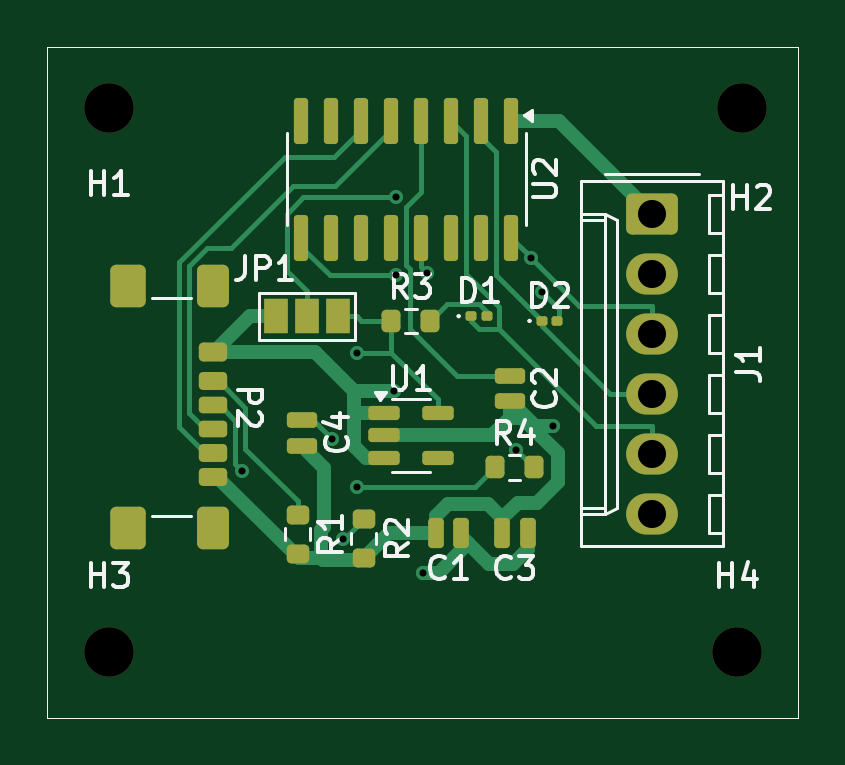
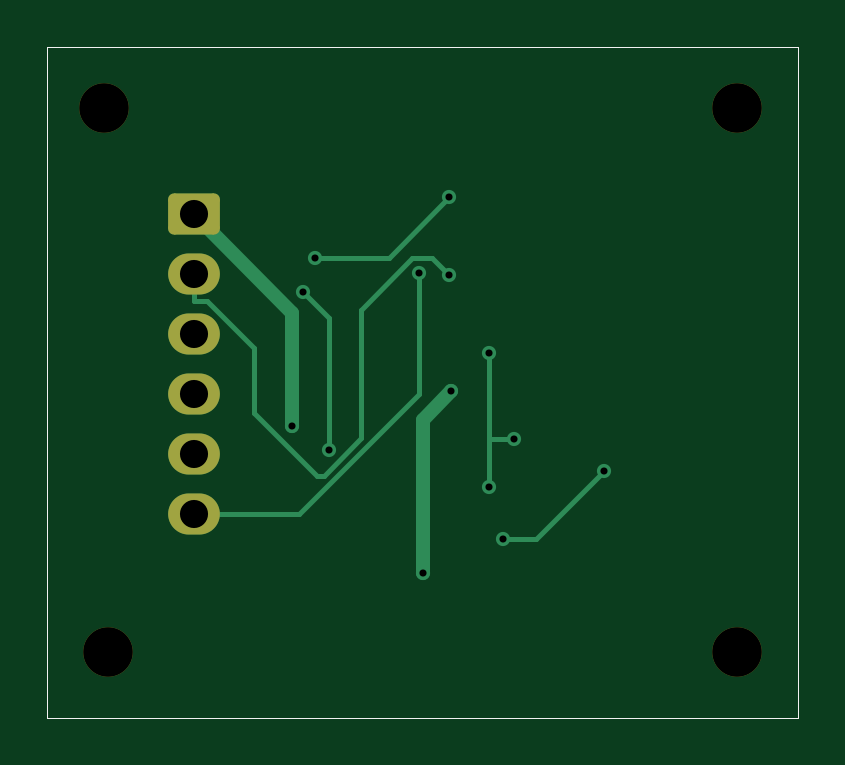
Circuit board: 11 layer files. Board 31.8 x 28.4 mm.
- bottom_copper: Serial Basic CH340C-B_Cu.gbr (4051 bytes)
- bottom_mask: Serial Basic CH340C-B_Mask.gbr (1764 bytes)
- paste: Serial Basic CH340C-B_Paste.gbr (668 bytes)
- bottom_silk: Serial Basic CH340C-B_Silkscreen.gbr (669 bytes)
- outline: Serial Basic CH340C-Edge_Cuts.gbr (640 bytes)
- top_copper: Serial Basic CH340C-F_Cu.gbr (15735 bytes)
- top_mask: Serial Basic CH340C-F_Mask.gbr (5104 bytes)
- paste: Serial Basic CH340C-F_Paste.gbr (4414 bytes)
- top_silk: Serial Basic CH340C-F_Silkscreen.gbr (21639 bytes)
- drill: Serial Basic CH340C-NPTH-drl.gbr (712 bytes)
- drill: Serial Basic CH340C-PTH-drl.gbr (1150 bytes)

=== bottom_copper: Serial Basic CH340C-B_Cu.gbr ===
%TF.GenerationSoftware,KiCad,Pcbnew,8.0.8*%
%TF.CreationDate,2025-06-30T12:02:42+05:30*%
%TF.ProjectId,Serial Basic CH340C,53657269-616c-4204-9261-736963204348,rev?*%
%TF.SameCoordinates,Original*%
%TF.FileFunction,Copper,L2,Bot*%
%TF.FilePolarity,Positive*%
%FSLAX46Y46*%
G04 Gerber Fmt 4.6, Leading zero omitted, Abs format (unit mm)*
G04 Created by KiCad (PCBNEW 8.0.8) date 2025-06-30 12:02:42*
%MOMM*%
%LPD*%
G01*
G04 APERTURE LIST*
G04 Aperture macros list*
%AMRoundRect*
0 Rectangle with rounded corners*
0 $1 Rounding radius*
0 $2 $3 $4 $5 $6 $7 $8 $9 X,Y pos of 4 corners*
0 Add a 4 corners polygon primitive as box body*
4,1,4,$2,$3,$4,$5,$6,$7,$8,$9,$2,$3,0*
0 Add four circle primitives for the rounded corners*
1,1,$1+$1,$2,$3*
1,1,$1+$1,$4,$5*
1,1,$1+$1,$6,$7*
1,1,$1+$1,$8,$9*
0 Add four rect primitives between the rounded corners*
20,1,$1+$1,$2,$3,$4,$5,0*
20,1,$1+$1,$4,$5,$6,$7,0*
20,1,$1+$1,$6,$7,$8,$9,0*
20,1,$1+$1,$8,$9,$2,$3,0*%
G04 Aperture macros list end*
%TA.AperFunction,ComponentPad*%
%ADD10RoundRect,0.250000X-0.845000X0.620000X-0.845000X-0.620000X0.845000X-0.620000X0.845000X0.620000X0*%
%TD*%
%TA.AperFunction,ComponentPad*%
%ADD11O,2.190000X1.740000*%
%TD*%
%TA.AperFunction,ViaPad*%
%ADD12C,0.600000*%
%TD*%
%TA.AperFunction,Conductor*%
%ADD13C,0.600000*%
%TD*%
%TA.AperFunction,Conductor*%
%ADD14C,0.200000*%
%TD*%
%TA.AperFunction,Profile*%
%ADD15C,0.050000*%
%TD*%
G04 APERTURE END LIST*
D10*
%TO.P,J1,1,Pin_1*%
%TO.N,GND*%
X129400000Y-54460000D03*
D11*
%TO.P,J1,2,Pin_2*%
%TO.N,~{CTS}*%
X129400000Y-57000000D03*
%TO.P,J1,3,Pin_3*%
%TO.N,VCC*%
X129400000Y-59540000D03*
%TO.P,J1,4,Pin_4*%
%TO.N,TX0*%
X129400000Y-62080000D03*
%TO.P,J1,5,Pin_5*%
%TO.N,RXI*%
X129400000Y-64620000D03*
%TO.P,J1,6,Pin_6*%
%TO.N,~{DTR}*%
X129400000Y-67160000D03*
%TD*%
D12*
%TO.N,+5V*%
X119704100Y-69671600D03*
X118480500Y-61983400D03*
%TO.N,GND*%
X125215100Y-63464600D03*
%TO.N,+3.3V*%
X115842300Y-63979700D03*
X116900400Y-60343700D03*
X116900400Y-66049900D03*
%TO.N,Net-(D2-A)*%
X124768100Y-57780400D03*
X123650900Y-64450900D03*
%TO.N,~{DTR}*%
X119861700Y-56954700D03*
%TO.N,VCC*%
X118572800Y-53759700D03*
X124267600Y-56331600D03*
%TO.N,~{CTS}*%
X118572800Y-57065200D03*
%TO.N,Net-(P2-D-)*%
X116309200Y-68218700D03*
X112041400Y-65365900D03*
%TD*%
D13*
%TO.N,+5V*%
X119704100Y-63207000D02*
X118480500Y-61983400D01*
X119704100Y-69671600D02*
X119704100Y-63207000D01*
%TO.N,GND*%
X129400000Y-54460000D02*
X125215100Y-58644900D01*
X125215100Y-58644900D02*
X125215100Y-63464600D01*
D14*
%TO.N,+3.3V*%
X116900400Y-63979700D02*
X115842300Y-63979700D01*
X116900400Y-63979700D02*
X116900400Y-66049900D01*
X116900400Y-60343700D02*
X116900400Y-63979700D01*
%TO.N,Net-(D2-A)*%
X123650900Y-58897600D02*
X123650900Y-64450900D01*
X124768100Y-57780400D02*
X123650900Y-58897600D01*
%TO.N,~{DTR}*%
X119861700Y-62086300D02*
X124935400Y-67160000D01*
X119861700Y-56954700D02*
X119861700Y-62086300D01*
X124935400Y-67160000D02*
X129400000Y-67160000D01*
%TO.N,VCC*%
X121144700Y-56331600D02*
X124267600Y-56331600D01*
X118572800Y-53759700D02*
X121144700Y-56331600D01*
%TO.N,~{CTS}*%
X126845300Y-62899200D02*
X124191300Y-65553200D01*
X120135200Y-56352900D02*
X119285100Y-56352900D01*
X119285100Y-56352900D02*
X118572800Y-57065200D01*
X124191300Y-65553200D02*
X123896600Y-65553200D01*
X126845300Y-60140600D02*
X126845300Y-62899200D01*
X123896600Y-65553200D02*
X122305500Y-63962100D01*
X129400000Y-57000000D02*
X129400000Y-58171700D01*
X122305500Y-63962100D02*
X122305500Y-58523200D01*
X128814200Y-58171700D02*
X126845300Y-60140600D01*
X129400000Y-58171700D02*
X128814200Y-58171700D01*
X122305500Y-58523200D02*
X120135200Y-56352900D01*
%TO.N,Net-(P2-D-)*%
X114894200Y-68218700D02*
X112041400Y-65365900D01*
X116309200Y-68218700D02*
X114894200Y-68218700D01*
%TD*%
D15*
X103800000Y-47400000D02*
X135600000Y-47400000D01*
X135600000Y-75800000D01*
X103800000Y-75800000D01*
X103800000Y-47400000D01*
M02*

=== bottom_mask: Serial Basic CH340C-B_Mask.gbr (1764 bytes, source withheld) ===
=== paste: Serial Basic CH340C-B_Paste.gbr ===
%TF.GenerationSoftware,KiCad,Pcbnew,8.0.8*%
%TF.CreationDate,2025-06-30T12:02:42+05:30*%
%TF.ProjectId,Serial Basic CH340C,53657269-616c-4204-9261-736963204348,rev?*%
%TF.SameCoordinates,Original*%
%TF.FileFunction,Paste,Bot*%
%TF.FilePolarity,Positive*%
%FSLAX46Y46*%
G04 Gerber Fmt 4.6, Leading zero omitted, Abs format (unit mm)*
G04 Created by KiCad (PCBNEW 8.0.8) date 2025-06-30 12:02:42*
%MOMM*%
%LPD*%
G01*
G04 APERTURE LIST*
%TA.AperFunction,Profile*%
%ADD10C,0.050000*%
%TD*%
G04 APERTURE END LIST*
D10*
X103800000Y-47400000D02*
X135600000Y-47400000D01*
X135600000Y-75800000D01*
X103800000Y-75800000D01*
X103800000Y-47400000D01*
M02*

=== bottom_silk: Serial Basic CH340C-B_Silkscreen.gbr ===
%TF.GenerationSoftware,KiCad,Pcbnew,8.0.8*%
%TF.CreationDate,2025-06-30T12:02:42+05:30*%
%TF.ProjectId,Serial Basic CH340C,53657269-616c-4204-9261-736963204348,rev?*%
%TF.SameCoordinates,Original*%
%TF.FileFunction,Legend,Bot*%
%TF.FilePolarity,Positive*%
%FSLAX46Y46*%
G04 Gerber Fmt 4.6, Leading zero omitted, Abs format (unit mm)*
G04 Created by KiCad (PCBNEW 8.0.8) date 2025-06-30 12:02:42*
%MOMM*%
%LPD*%
G01*
G04 APERTURE LIST*
%TA.AperFunction,Profile*%
%ADD10C,0.050000*%
%TD*%
G04 APERTURE END LIST*
D10*
X103800000Y-47400000D02*
X135600000Y-47400000D01*
X135600000Y-75800000D01*
X103800000Y-75800000D01*
X103800000Y-47400000D01*
M02*

=== outline: Serial Basic CH340C-Edge_Cuts.gbr ===
%TF.GenerationSoftware,KiCad,Pcbnew,8.0.8*%
%TF.CreationDate,2025-06-30T12:02:43+05:30*%
%TF.ProjectId,Serial Basic CH340C,53657269-616c-4204-9261-736963204348,rev?*%
%TF.SameCoordinates,Original*%
%TF.FileFunction,Profile,NP*%
%FSLAX46Y46*%
G04 Gerber Fmt 4.6, Leading zero omitted, Abs format (unit mm)*
G04 Created by KiCad (PCBNEW 8.0.8) date 2025-06-30 12:02:43*
%MOMM*%
%LPD*%
G01*
G04 APERTURE LIST*
%TA.AperFunction,Profile*%
%ADD10C,0.050000*%
%TD*%
G04 APERTURE END LIST*
D10*
X103800000Y-47400000D02*
X135600000Y-47400000D01*
X135600000Y-75800000D01*
X103800000Y-75800000D01*
X103800000Y-47400000D01*
M02*

=== top_copper: Serial Basic CH340C-F_Cu.gbr (15735 bytes, source omitted) ===
=== top_mask: Serial Basic CH340C-F_Mask.gbr ===
%TF.GenerationSoftware,KiCad,Pcbnew,8.0.8*%
%TF.CreationDate,2025-06-30T12:02:42+05:30*%
%TF.ProjectId,Serial Basic CH340C,53657269-616c-4204-9261-736963204348,rev?*%
%TF.SameCoordinates,Original*%
%TF.FileFunction,Soldermask,Top*%
%TF.FilePolarity,Negative*%
%FSLAX46Y46*%
G04 Gerber Fmt 4.6, Leading zero omitted, Abs format (unit mm)*
G04 Created by KiCad (PCBNEW 8.0.8) date 2025-06-30 12:02:42*
%MOMM*%
%LPD*%
G01*
G04 APERTURE LIST*
G04 Aperture macros list*
%AMRoundRect*
0 Rectangle with rounded corners*
0 $1 Rounding radius*
0 $2 $3 $4 $5 $6 $7 $8 $9 X,Y pos of 4 corners*
0 Add a 4 corners polygon primitive as box body*
4,1,4,$2,$3,$4,$5,$6,$7,$8,$9,$2,$3,0*
0 Add four circle primitives for the rounded corners*
1,1,$1+$1,$2,$3*
1,1,$1+$1,$4,$5*
1,1,$1+$1,$6,$7*
1,1,$1+$1,$8,$9*
0 Add four rect primitives between the rounded corners*
20,1,$1+$1,$2,$3,$4,$5,0*
20,1,$1+$1,$4,$5,$6,$7,0*
20,1,$1+$1,$6,$7,$8,$9,0*
20,1,$1+$1,$8,$9,$2,$3,0*%
G04 Aperture macros list end*
%ADD10RoundRect,0.150000X-0.150000X0.825000X-0.150000X-0.825000X0.150000X-0.825000X0.150000X0.825000X0*%
%ADD11RoundRect,0.165000X0.165000X0.475000X-0.165000X0.475000X-0.165000X-0.475000X0.165000X-0.475000X0*%
%ADD12C,2.100000*%
%ADD13RoundRect,0.190000X0.410000X-0.190000X0.410000X0.190000X-0.410000X0.190000X-0.410000X-0.190000X0*%
%ADD14RoundRect,0.200000X-0.400000X0.200000X-0.400000X-0.200000X0.400000X-0.200000X0.400000X0.200000X0*%
%ADD15RoundRect,0.175000X0.425000X-0.175000X0.425000X0.175000X-0.425000X0.175000X-0.425000X-0.175000X0*%
%ADD16RoundRect,0.190000X-0.410000X0.190000X-0.410000X-0.190000X0.410000X-0.190000X0.410000X0.190000X0*%
%ADD17RoundRect,0.175000X-0.425000X0.175000X-0.425000X-0.175000X0.425000X-0.175000X0.425000X0.175000X0*%
%ADD18RoundRect,0.250000X-0.425000X0.650000X-0.425000X-0.650000X0.425000X-0.650000X0.425000X0.650000X0*%
%ADD19RoundRect,0.250000X-0.500000X0.650000X-0.500000X-0.650000X0.500000X-0.650000X0.500000X0.650000X0*%
%ADD20RoundRect,0.200000X-0.275000X0.200000X-0.275000X-0.200000X0.275000X-0.200000X0.275000X0.200000X0*%
%ADD21RoundRect,0.200000X-0.200000X-0.275000X0.200000X-0.275000X0.200000X0.275000X-0.200000X0.275000X0*%
%ADD22RoundRect,0.100000X-0.130000X-0.100000X0.130000X-0.100000X0.130000X0.100000X-0.130000X0.100000X0*%
%ADD23RoundRect,0.165000X-0.475000X0.165000X-0.475000X-0.165000X0.475000X-0.165000X0.475000X0.165000X0*%
%ADD24RoundRect,0.150000X-0.512500X-0.150000X0.512500X-0.150000X0.512500X0.150000X-0.512500X0.150000X0*%
%ADD25R,1.000000X1.500000*%
%ADD26RoundRect,0.250000X-0.845000X0.620000X-0.845000X-0.620000X0.845000X-0.620000X0.845000X0.620000X0*%
%ADD27O,2.190000X1.740000*%
%TA.AperFunction,Profile*%
%ADD28C,0.050000*%
%TD*%
G04 APERTURE END LIST*
D10*
%TO.C,U2*%
X123445000Y-50525000D03*
X122175000Y-50525000D03*
X120905000Y-50525000D03*
X119635000Y-50525000D03*
X118365000Y-50525000D03*
X117095000Y-50525000D03*
X115825000Y-50525000D03*
X114555000Y-50525000D03*
X114555000Y-55475000D03*
X115825000Y-55475000D03*
X117095000Y-55475000D03*
X118365000Y-55475000D03*
X119635000Y-55475000D03*
X120905000Y-55475000D03*
X122175000Y-55475000D03*
X123445000Y-55475000D03*
%TD*%
D11*
%TO.C,C1*%
X121340000Y-68000000D03*
X120260000Y-68000000D03*
%TD*%
D12*
%TO.C,H1*%
X106400000Y-50000000D03*
%TD*%
D13*
%TO.C,P2*%
X110820000Y-65610000D03*
D14*
X110800000Y-60330000D03*
D15*
X110800000Y-63580000D03*
D16*
X110800000Y-61560000D03*
D17*
X110800000Y-62580000D03*
D13*
X110800000Y-64600000D03*
D18*
X110807500Y-57525000D03*
D19*
X107227500Y-57525000D03*
D18*
X110807500Y-67775000D03*
D19*
X107227500Y-67775000D03*
%TD*%
D12*
%TO.C,H4*%
X133000000Y-73000000D03*
%TD*%
D20*
%TO.C,R2*%
X117200000Y-67400000D03*
X117200000Y-69050000D03*
%TD*%
D21*
%TO.C,R3*%
X118375000Y-59000000D03*
X120025000Y-59000000D03*
%TD*%
D22*
%TO.C,D2*%
X124760000Y-59000000D03*
X125400000Y-59000000D03*
%TD*%
D23*
%TO.C,C2*%
X123400000Y-61320000D03*
X123400000Y-62400000D03*
%TD*%
D12*
%TO.C,H3*%
X106400000Y-73000000D03*
%TD*%
D23*
%TO.C,C4*%
X114600000Y-63200000D03*
X114600000Y-64280000D03*
%TD*%
D21*
%TO.C,R4*%
X122750000Y-65200000D03*
X124400000Y-65200000D03*
%TD*%
D20*
%TO.C,R1*%
X114400000Y-67200000D03*
X114400000Y-68850000D03*
%TD*%
D22*
%TO.C,D1*%
X121760000Y-58800000D03*
X122400000Y-58800000D03*
%TD*%
D24*
%TO.C,U1*%
X118062500Y-62900000D03*
X118062500Y-63850000D03*
X118062500Y-64800000D03*
X120337500Y-64800000D03*
X120337500Y-62900000D03*
%TD*%
D11*
%TO.C,C3*%
X124140000Y-68000000D03*
X123060000Y-68000000D03*
%TD*%
D12*
%TO.C,H2*%
X133200000Y-50000000D03*
%TD*%
D25*
%TO.C,JP1*%
X113500000Y-58800000D03*
X114800000Y-58800000D03*
X116100000Y-58800000D03*
%TD*%
D26*
%TO.C,J1*%
X129400000Y-54460000D03*
D27*
X129400000Y-57000000D03*
X129400000Y-59540000D03*
X129400000Y-62080000D03*
X129400000Y-64620000D03*
X129400000Y-67160000D03*
%TD*%
D28*
X103800000Y-47400000D02*
X135600000Y-47400000D01*
X135600000Y-75800000D01*
X103800000Y-75800000D01*
X103800000Y-47400000D01*
M02*

=== paste: Serial Basic CH340C-F_Paste.gbr ===
%TF.GenerationSoftware,KiCad,Pcbnew,8.0.8*%
%TF.CreationDate,2025-06-30T12:02:42+05:30*%
%TF.ProjectId,Serial Basic CH340C,53657269-616c-4204-9261-736963204348,rev?*%
%TF.SameCoordinates,Original*%
%TF.FileFunction,Paste,Top*%
%TF.FilePolarity,Positive*%
%FSLAX46Y46*%
G04 Gerber Fmt 4.6, Leading zero omitted, Abs format (unit mm)*
G04 Created by KiCad (PCBNEW 8.0.8) date 2025-06-30 12:02:42*
%MOMM*%
%LPD*%
G01*
G04 APERTURE LIST*
G04 Aperture macros list*
%AMRoundRect*
0 Rectangle with rounded corners*
0 $1 Rounding radius*
0 $2 $3 $4 $5 $6 $7 $8 $9 X,Y pos of 4 corners*
0 Add a 4 corners polygon primitive as box body*
4,1,4,$2,$3,$4,$5,$6,$7,$8,$9,$2,$3,0*
0 Add four circle primitives for the rounded corners*
1,1,$1+$1,$2,$3*
1,1,$1+$1,$4,$5*
1,1,$1+$1,$6,$7*
1,1,$1+$1,$8,$9*
0 Add four rect primitives between the rounded corners*
20,1,$1+$1,$2,$3,$4,$5,0*
20,1,$1+$1,$4,$5,$6,$7,0*
20,1,$1+$1,$6,$7,$8,$9,0*
20,1,$1+$1,$8,$9,$2,$3,0*%
G04 Aperture macros list end*
%ADD10RoundRect,0.150000X-0.150000X0.825000X-0.150000X-0.825000X0.150000X-0.825000X0.150000X0.825000X0*%
%ADD11RoundRect,0.165000X0.165000X0.475000X-0.165000X0.475000X-0.165000X-0.475000X0.165000X-0.475000X0*%
%ADD12RoundRect,0.190000X0.410000X-0.190000X0.410000X0.190000X-0.410000X0.190000X-0.410000X-0.190000X0*%
%ADD13RoundRect,0.200000X-0.400000X0.200000X-0.400000X-0.200000X0.400000X-0.200000X0.400000X0.200000X0*%
%ADD14RoundRect,0.175000X0.425000X-0.175000X0.425000X0.175000X-0.425000X0.175000X-0.425000X-0.175000X0*%
%ADD15RoundRect,0.190000X-0.410000X0.190000X-0.410000X-0.190000X0.410000X-0.190000X0.410000X0.190000X0*%
%ADD16RoundRect,0.175000X-0.425000X0.175000X-0.425000X-0.175000X0.425000X-0.175000X0.425000X0.175000X0*%
%ADD17RoundRect,0.250000X-0.425000X0.650000X-0.425000X-0.650000X0.425000X-0.650000X0.425000X0.650000X0*%
%ADD18RoundRect,0.250000X-0.500000X0.650000X-0.500000X-0.650000X0.500000X-0.650000X0.500000X0.650000X0*%
%ADD19RoundRect,0.200000X-0.275000X0.200000X-0.275000X-0.200000X0.275000X-0.200000X0.275000X0.200000X0*%
%ADD20RoundRect,0.200000X-0.200000X-0.275000X0.200000X-0.275000X0.200000X0.275000X-0.200000X0.275000X0*%
%ADD21RoundRect,0.079500X-0.079500X-0.100500X0.079500X-0.100500X0.079500X0.100500X-0.079500X0.100500X0*%
%ADD22RoundRect,0.165000X-0.475000X0.165000X-0.475000X-0.165000X0.475000X-0.165000X0.475000X0.165000X0*%
%ADD23RoundRect,0.150000X-0.512500X-0.150000X0.512500X-0.150000X0.512500X0.150000X-0.512500X0.150000X0*%
%TA.AperFunction,Profile*%
%ADD24C,0.050000*%
%TD*%
G04 APERTURE END LIST*
D10*
%TO.C,U2*%
X123445000Y-50525000D03*
X122175000Y-50525000D03*
X120905000Y-50525000D03*
X119635000Y-50525000D03*
X118365000Y-50525000D03*
X117095000Y-50525000D03*
X115825000Y-50525000D03*
X114555000Y-50525000D03*
X114555000Y-55475000D03*
X115825000Y-55475000D03*
X117095000Y-55475000D03*
X118365000Y-55475000D03*
X119635000Y-55475000D03*
X120905000Y-55475000D03*
X122175000Y-55475000D03*
X123445000Y-55475000D03*
%TD*%
D11*
%TO.C,C1*%
X121340000Y-68000000D03*
X120260000Y-68000000D03*
%TD*%
D12*
%TO.C,P2*%
X110820000Y-65610000D03*
D13*
X110800000Y-60330000D03*
D14*
X110800000Y-63580000D03*
D15*
X110800000Y-61560000D03*
D16*
X110800000Y-62580000D03*
D12*
X110800000Y-64600000D03*
D17*
X110807500Y-57525000D03*
D18*
X107227500Y-57525000D03*
D17*
X110807500Y-67775000D03*
D18*
X107227500Y-67775000D03*
%TD*%
D19*
%TO.C,R2*%
X117200000Y-67400000D03*
X117200000Y-69050000D03*
%TD*%
D20*
%TO.C,R3*%
X118375000Y-59000000D03*
X120025000Y-59000000D03*
%TD*%
D21*
%TO.C,D2*%
X124735000Y-59000000D03*
X125425000Y-59000000D03*
%TD*%
D22*
%TO.C,C2*%
X123400000Y-61320000D03*
X123400000Y-62400000D03*
%TD*%
%TO.C,C4*%
X114600000Y-63200000D03*
X114600000Y-64280000D03*
%TD*%
D20*
%TO.C,R4*%
X122750000Y-65200000D03*
X124400000Y-65200000D03*
%TD*%
D19*
%TO.C,R1*%
X114400000Y-67200000D03*
X114400000Y-68850000D03*
%TD*%
D21*
%TO.C,D1*%
X121735000Y-58800000D03*
X122425000Y-58800000D03*
%TD*%
D23*
%TO.C,U1*%
X118062500Y-62900000D03*
X118062500Y-63850000D03*
X118062500Y-64800000D03*
X120337500Y-64800000D03*
X120337500Y-62900000D03*
%TD*%
D11*
%TO.C,C3*%
X124140000Y-68000000D03*
X123060000Y-68000000D03*
%TD*%
D24*
X103800000Y-47400000D02*
X135600000Y-47400000D01*
X135600000Y-75800000D01*
X103800000Y-75800000D01*
X103800000Y-47400000D01*
M02*

=== top_silk: Serial Basic CH340C-F_Silkscreen.gbr (21639 bytes, source omitted) ===
=== drill: Serial Basic CH340C-NPTH-drl.gbr ===
%TF.GenerationSoftware,KiCad,Pcbnew,8.0.8*%
%TF.CreationDate,2025-06-30T12:01:10+05:30*%
%TF.ProjectId,Serial Basic CH340C,53657269-616c-4204-9261-736963204348,rev?*%
%TF.SameCoordinates,Original*%
%TF.FileFunction,NonPlated,1,2,NPTH,Drill*%
%TF.FilePolarity,Positive*%
%FSLAX46Y46*%
G04 Gerber Fmt 4.6, Leading zero omitted, Abs format (unit mm)*
G04 Created by KiCad (PCBNEW 8.0.8) date 2025-06-30 12:01:10*
%MOMM*%
%LPD*%
G01*
G04 APERTURE LIST*
%TA.AperFunction,ComponentDrill*%
%ADD10C,2.100000*%
%TD*%
G04 APERTURE END LIST*
D10*
%TO.C,H1*%
X106400000Y-50000000D03*
%TO.C,H3*%
X106400000Y-73000000D03*
%TO.C,H4*%
X133000000Y-73000000D03*
%TO.C,H2*%
X133200000Y-50000000D03*
M02*

=== drill: Serial Basic CH340C-PTH-drl.gbr ===
%TF.GenerationSoftware,KiCad,Pcbnew,8.0.8*%
%TF.CreationDate,2025-06-30T12:01:10+05:30*%
%TF.ProjectId,Serial Basic CH340C,53657269-616c-4204-9261-736963204348,rev?*%
%TF.SameCoordinates,Original*%
%TF.FileFunction,Plated,1,2,PTH,Drill*%
%TF.FilePolarity,Positive*%
%FSLAX46Y46*%
G04 Gerber Fmt 4.6, Leading zero omitted, Abs format (unit mm)*
G04 Created by KiCad (PCBNEW 8.0.8) date 2025-06-30 12:01:10*
%MOMM*%
%LPD*%
G01*
G04 APERTURE LIST*
%TA.AperFunction,ViaDrill*%
%ADD10C,0.300000*%
%TD*%
%TA.AperFunction,ComponentDrill*%
%ADD11C,1.190000*%
%TD*%
G04 APERTURE END LIST*
D10*
X112041400Y-65365900D03*
X115842300Y-63979700D03*
X116309200Y-68218700D03*
X116900400Y-60343700D03*
X116900400Y-66049900D03*
X118480500Y-61983400D03*
X118572800Y-53759700D03*
X118572800Y-57065200D03*
X119704100Y-69671600D03*
X119861700Y-56954700D03*
X123650900Y-64450900D03*
X124267600Y-56331600D03*
X124768100Y-57780400D03*
X125215100Y-63464600D03*
D11*
%TO.C,J1*%
X129400000Y-54460000D03*
X129400000Y-57000000D03*
X129400000Y-59540000D03*
X129400000Y-62080000D03*
X129400000Y-64620000D03*
X129400000Y-67160000D03*
M02*

